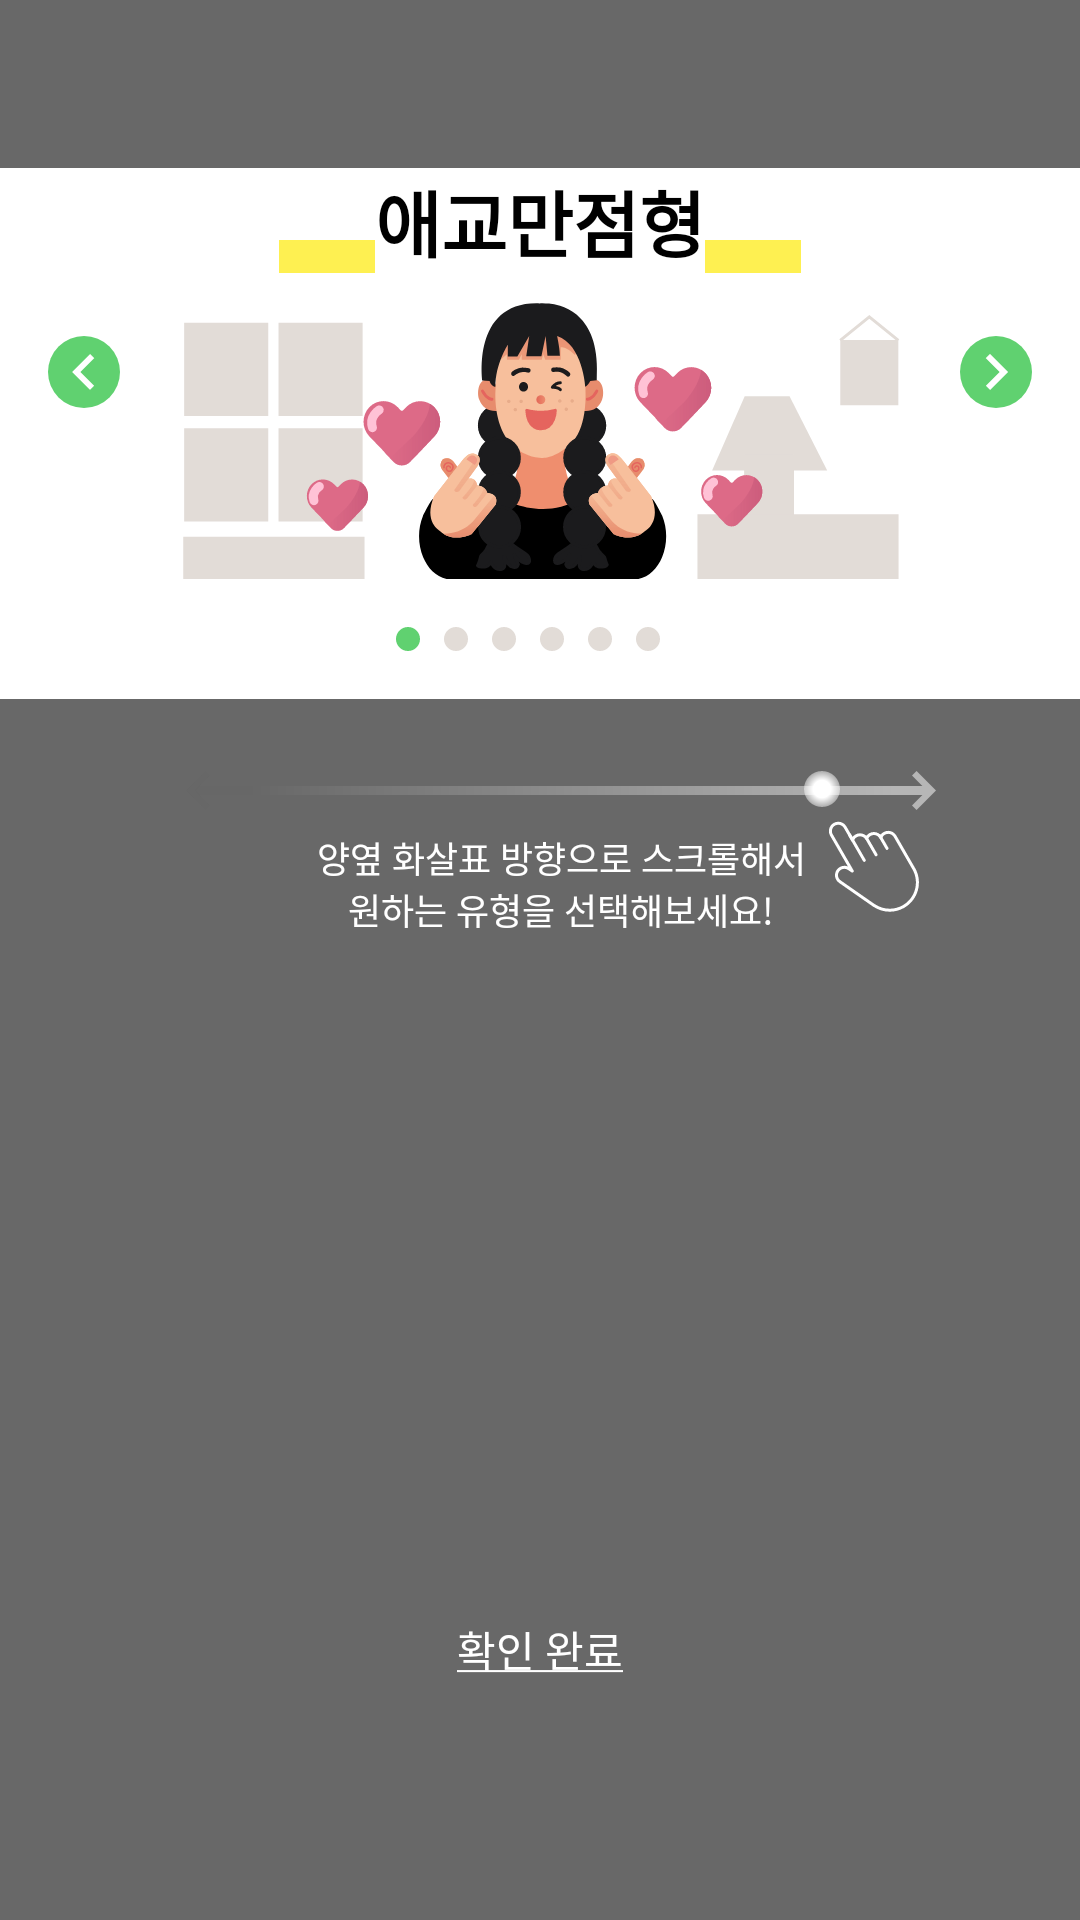

The Android layout XML behind this screen, and the referenced resources:
<!-- AndroidManifest.xml: activity theme Theme.AppCompat.Translucent -->
<!-- res/layout/activity_tutorial.xml -->
<?xml version="1.0" encoding="utf-8"?>
<androidx.constraintlayout.widget.ConstraintLayout xmlns:android="http://schemas.android.com/apk/res/android"
    xmlns:app="http://schemas.android.com/apk/res-auto"
    android:layout_width="match_parent"
    android:layout_height="match_parent">

    <LinearLayout
        android:id="@+id/frameLayout2"
        android:layout_width="match_parent"
        android:layout_height="wrap_content"
        android:layout_marginTop="56dp"
        android:background="@color/white_two"
        android:orientation="vertical"
        app:layout_constraintEnd_toEndOf="parent"
        app:layout_constraintStart_toStartOf="parent"
        app:layout_constraintTop_toTopOf="parent">

        <FrameLayout
            android:layout_width="wrap_content"
            android:layout_height="wrap_content"
            android:layout_gravity="center_horizontal"
            android:background="@color/white_two">

            <View
                android:layout_width="174dp"
                android:layout_height="11dp"
                android:layout_gravity="bottom"
                android:background="@color/lemon" />

            <TextView
                android:id="@+id/tv_item_type_title"
                android:layout_width="wrap_content"
                android:layout_height="wrap_content"
                android:layout_gravity="center_horizontal"
                android:background="@color/white_two"
                android:text="@string/tutorial_title"
                android:textColor="@color/black"
                android:textSize="24dp"
                android:textStyle="bold" />

        </FrameLayout>

        <ImageView
            android:layout_width="match_parent"
            android:layout_height="wrap_content"
            android:layout_gravity="center"
            android:layout_marginTop="6dp"
            android:background="@drawable/ic_img_character_360_x_96_green" />

        <LinearLayout
            android:layout_width="match_parent"
            android:layout_height="wrap_content"
            android:layout_marginTop="16dp"
            android:layout_marginBottom="16dp"
            android:background="@color/white_two"
            android:gravity="center_horizontal"
            android:orientation="horizontal">

            <ImageView
                android:layout_width="8dp"
                android:layout_height="8dp"
                android:layout_marginEnd="8dp"
                android:background="@drawable/item_selected_dot" />

            <ImageView
                android:layout_width="8dp"
                android:layout_height="8dp"
                android:layout_marginEnd="8dp"
                android:background="@drawable/item_unselected_dot" />

            <ImageView
                android:layout_width="8dp"
                android:layout_height="8dp"
                android:layout_marginEnd="8dp"
                android:background="@drawable/item_unselected_dot" />

            <ImageView
                android:layout_width="8dp"
                android:layout_height="8dp"
                android:layout_marginEnd="8dp"
                android:background="@drawable/item_unselected_dot" />

            <ImageView
                android:layout_width="8dp"
                android:layout_height="8dp"
                android:layout_marginEnd="8dp"
                android:background="@drawable/item_unselected_dot" />

            <ImageView
                android:layout_width="8dp"
                android:layout_height="8dp"
                android:layout_marginEnd="8dp"
                android:background="@drawable/item_unselected_dot" />
        </LinearLayout>
    </LinearLayout>

    <ImageView
        android:id="@+id/imageView2"
        android:layout_width="wrap_content"
        android:layout_height="wrap_content"
        android:layout_marginTop="20dp"
        android:background="@drawable/ic_img_slide_tutorial"
        app:layout_constraintEnd_toEndOf="parent"
        app:layout_constraintHorizontal_bias="0.566"
        app:layout_constraintStart_toStartOf="parent"
        app:layout_constraintTop_toBottomOf="@+id/frameLayout2" />

    <TextView
        android:layout_width="wrap_content"
        android:layout_height="wrap_content"
        android:layout_marginTop="24dp"
        android:background="@null"
        android:gravity="center"
        android:text="@string/tutorial_notice"
        android:textColor="@color/white_two"
        android:textSize="12sp"
        app:layout_constraintEnd_toEndOf="@+id/imageView2"
        app:layout_constraintStart_toStartOf="@+id/imageView2"
        app:layout_constraintTop_toTopOf="@+id/imageView2" />

    <TextView
        android:id="@+id/btnOKTutorial"
        android:layout_width="match_parent"
        android:layout_height="wrap_content"
        android:layout_marginStart="20dp"
        android:layout_marginEnd="20dp"
        android:layout_marginBottom="80dp"
        android:background="@null"
        android:gravity="center"
        android:text="@string/tutorial_button_ok"
        android:textColor="@color/white_two"
        app:layout_constraintBottom_toBottomOf="parent"
        app:layout_constraintEnd_toEndOf="parent"
        app:layout_constraintStart_toStartOf="parent" />

</androidx.constraintlayout.widget.ConstraintLayout>
<!-- resources referenced by this layout -->
<resources>
  <color name="black">#000000</color>
  <color name="lemon">#fef051</color>
  <color name="white_two">#ffffff</color>
  <!-- drawable ic_img_character_360_x_96_green: vector/xml drawable (drawable, 27238 chars, omitted) -->
  <!-- drawable ic_img_slide_tutorial: vector/xml drawable (drawable, 5231 chars, omitted) -->
  <!-- drawable item_selected_dot (drawable) -->
  <?xml version="1.0" encoding="utf-8"?>
  <layer-list xmlns:android="http://schemas.android.com/apk/res/android">
      <item>
          <shape
              android:innerRadius="0dp"
              android:shape="ring"
              android:thickness="4dp"
              android:useLevel="false">
              <solid android:color="@color/colorTypeIndicatorSelectedDot" />
          </shape>
      </item>
  </layer-list>
  <!-- drawable item_unselected_dot (drawable) -->
  <?xml version="1.0" encoding="utf-8"?>
  <layer-list xmlns:android="http://schemas.android.com/apk/res/android">
      <item>
          <shape
              android:innerRadius="0dp"
              android:shape="ring"
              android:thickness="4dp"
              android:useLevel="false">
              <solid android:color="@color/colorTypeIndicatorUnSelectedDot" />
          </shape>
      </item>
  </layer-list>
  <string name="tutorial_button_ok"><u>확인 완료</u></string>
  <string name="tutorial_notice">양옆 화살표 방향으로 스크롤해서\n원하는 유형을 선택해보세요!</string>
  <string name="tutorial_title">애교만점형</string>
  <style name="Theme.AppCompat.Translucent">
          <item name="android:windowBackground">@android:color/transparent</item>
          <item name="android:background">#33000000</item>
          <item name="android:colorBackgroundCacheHint">@null</item>
          <item name="android:windowIsTranslucent">true</item>
          <item name="android:windowAnimationStyle">@android:style/Animation</item>
          <item name="windowNoTitle">true</item>
      </style>
  <color name="colorTypeIndicatorSelectedDot">#60d170</color>
  <color name="colorTypeIndicatorUnSelectedDot">#e2dcd7</color>
</resources>
